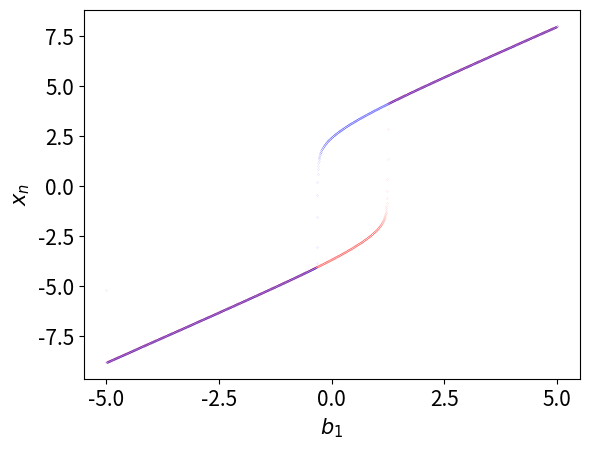

Python code for this plot:
# Programs 20d: Bifurcation diagram of the neuromodule.
# See Figure 20.16.
from matplotlib import pyplot as plt
import numpy as np
# Parameters
b2=3;w11=7;w21=5;w12=-4;a=1;
Max=10;start=-5;
halfN=1999;N=2*halfN+1;N1=1+halfN;
xs_up=[];xs_down=[];
x=-10;y=-3;
ns_up=np.arange(halfN)  
ns_down=np.arange(N1,N)     

# Ramp b1 up.
for n in ns_up:
    b1=start+n*Max/halfN
    x=b1+w11/(1+np.exp(-a*x))+w12/(1+np.exp(-a*y))
    y=b2+w21/(1+np.exp(-a*x))
    xn=x
    xs_up.append([n,xn])
xs_up=np.array(xs_up)  

# Ramp b1 down.
for n in ns_down:
    b1=start+2*Max-n*Max/halfN
    x=b1+w11/(1+np.exp(-a*x))+w12/(1+np.exp(-a*y))
    y=b2+w21/(1+np.exp(-a*x))
    xn=x
    xs_down.append([N-n,xn])
xs_down=np.array(xs_down)                        

fig, ax = plt.subplots()
xtick_labels = np.linspace(start, Max, 7)
ax.set_xticks([(-start+x)/Max * N1 for x in xtick_labels])
ax.set_xticklabels(['{:.1f}'.format(xtick) for xtick in xtick_labels])

plt.plot(xs_up[:,0],xs_up[:,1],'r.',markersize=0.1)
plt.plot(xs_down[:,0],xs_down[:,1],'b.',markersize=0.1)
plt.xlabel(r'$b_1$',fontsize=15)
plt.ylabel(r'$x_n$',fontsize=15)
plt.tick_params(labelsize=15)
plt.show()